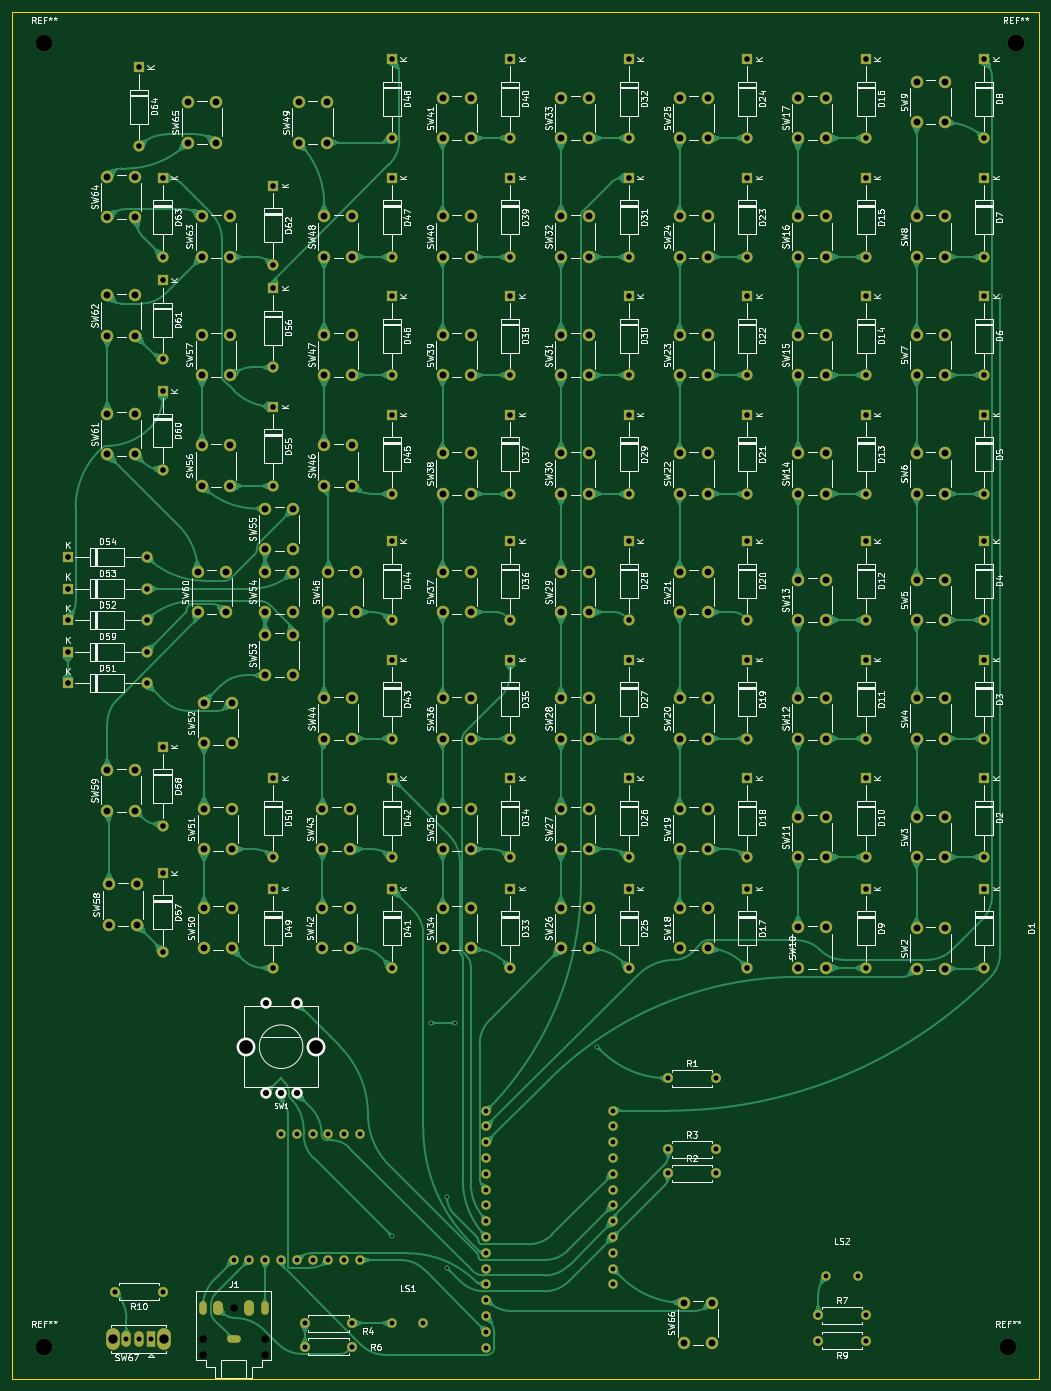
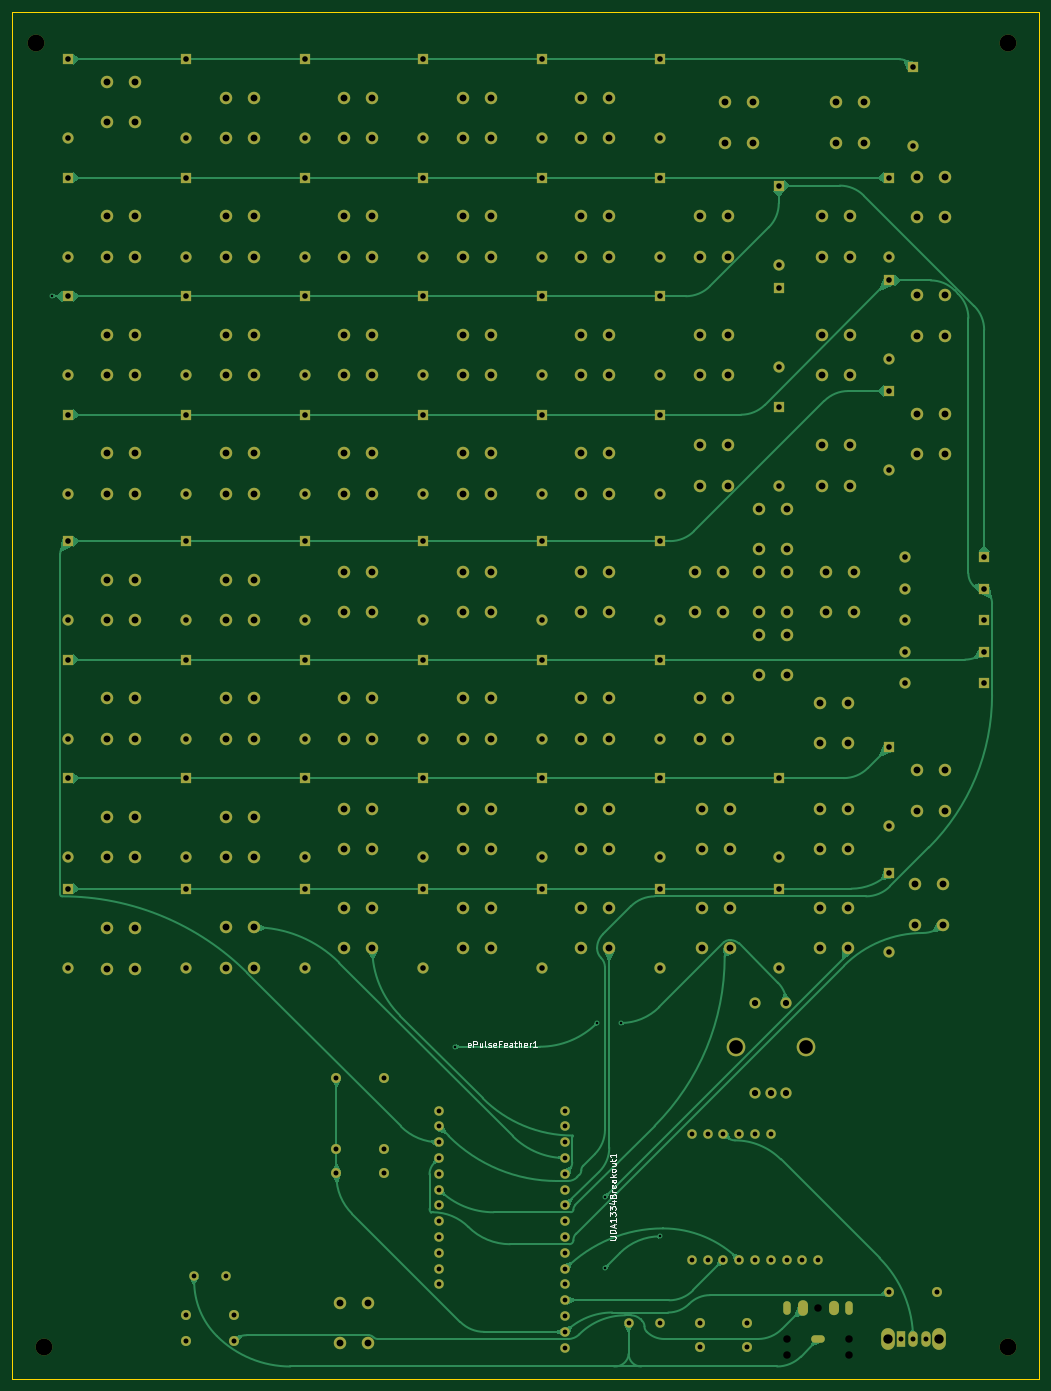
Circuit board: 11 layer files. Board 165.1 x 219.7 mm.
- bottom_copper: calcvox-rounded-B_Cu.gbr (71946 bytes)
- bottom_mask: calcvox-rounded-B_Mask.gbr (16916 bytes)
- paste: calcvox-rounded-B_Paste.gbr (458 bytes)
- bottom_silk: calcvox-rounded-B_Silkscreen.gbr (14263 bytes)
- outline: calcvox-rounded-Edge_Cuts.gbr (618 bytes)
- top_copper: calcvox-rounded-F_Cu.gbr (221567 bytes)
- top_mask: calcvox-rounded-F_Mask.gbr (16916 bytes)
- paste: calcvox-rounded-F_Paste.gbr (458 bytes)
- top_silk: calcvox-rounded-F_Silkscreen.gbr (354489 bytes)
- drill: calcvox-rounded-NPTH.drl (534 bytes)
- drill: calcvox-rounded-PTH.drl (7622 bytes)

=== bottom_copper: calcvox-rounded-B_Cu.gbr (71946 bytes, source omitted) ===
=== bottom_mask: calcvox-rounded-B_Mask.gbr (16916 bytes, source omitted) ===
=== paste: calcvox-rounded-B_Paste.gbr ===
%TF.GenerationSoftware,KiCad,Pcbnew,7.0.8*%
%TF.CreationDate,2023-11-23T10:38:48-06:00*%
%TF.ProjectId,calcvox-rounded,63616c63-766f-4782-9d72-6f756e646564,rev?*%
%TF.SameCoordinates,Original*%
%TF.FileFunction,Paste,Bot*%
%TF.FilePolarity,Positive*%
%FSLAX46Y46*%
G04 Gerber Fmt 4.6, Leading zero omitted, Abs format (unit mm)*
G04 Created by KiCad (PCBNEW 7.0.8) date 2023-11-23 10:38:48*
%MOMM*%
%LPD*%
G01*
G04 APERTURE LIST*
G04 APERTURE END LIST*
M02*

=== bottom_silk: calcvox-rounded-B_Silkscreen.gbr (14263 bytes, source omitted) ===
=== outline: calcvox-rounded-Edge_Cuts.gbr ===
%TF.GenerationSoftware,KiCad,Pcbnew,7.0.8*%
%TF.CreationDate,2023-11-23T10:38:48-06:00*%
%TF.ProjectId,calcvox-rounded,63616c63-766f-4782-9d72-6f756e646564,rev?*%
%TF.SameCoordinates,Original*%
%TF.FileFunction,Profile,NP*%
%FSLAX46Y46*%
G04 Gerber Fmt 4.6, Leading zero omitted, Abs format (unit mm)*
G04 Created by KiCad (PCBNEW 7.0.8) date 2023-11-23 10:38:48*
%MOMM*%
%LPD*%
G01*
G04 APERTURE LIST*
%TA.AperFunction,Profile*%
%ADD10C,0.100000*%
%TD*%
G04 APERTURE END LIST*
D10*
X375920000Y-358140000D02*
X210820000Y-358140000D01*
X210820000Y-138430000D01*
X375920000Y-138430000D01*
X375920000Y-358140000D01*
M02*

=== top_copper: calcvox-rounded-F_Cu.gbr (221567 bytes, source omitted) ===
=== top_mask: calcvox-rounded-F_Mask.gbr (16916 bytes, source omitted) ===
=== paste: calcvox-rounded-F_Paste.gbr ===
%TF.GenerationSoftware,KiCad,Pcbnew,7.0.8*%
%TF.CreationDate,2023-11-23T10:38:48-06:00*%
%TF.ProjectId,calcvox-rounded,63616c63-766f-4782-9d72-6f756e646564,rev?*%
%TF.SameCoordinates,Original*%
%TF.FileFunction,Paste,Top*%
%TF.FilePolarity,Positive*%
%FSLAX46Y46*%
G04 Gerber Fmt 4.6, Leading zero omitted, Abs format (unit mm)*
G04 Created by KiCad (PCBNEW 7.0.8) date 2023-11-23 10:38:48*
%MOMM*%
%LPD*%
G01*
G04 APERTURE LIST*
G04 APERTURE END LIST*
M02*

=== top_silk: calcvox-rounded-F_Silkscreen.gbr (354489 bytes, source omitted) ===
=== drill: calcvox-rounded-NPTH.drl ===
M48
; DRILL file {KiCad 7.0.8} date 2023 November 23, Thursday 11:52:29
; FORMAT={-:-/ absolute / inch / decimal}
; #@! TF.CreationDate,2023-11-23T11:52:29-06:00
; #@! TF.GenerationSoftware,Kicad,Pcbnew,7.0.8
; #@! TF.FileFunction,NonPlated,1,2,NPTH
FMAT,2
INCH
; #@! TA.AperFunction,NonPlated,NPTH,ComponentDrill
T1C0.0472
; #@! TA.AperFunction,NonPlated,NPTH,ComponentDrill
T2C0.1063
%
G90
G05
T1
X9.5031Y-13.8516
X9.5031Y-13.95
X9.7Y-13.6547
X9.8969Y-13.8516
X9.8969Y-13.95
T2
X8.5Y-5.65
X8.5Y-13.9
X14.6Y-13.9
X14.65Y-5.65
T0
M30

=== drill: calcvox-rounded-PTH.drl (7622 bytes, source omitted) ===
